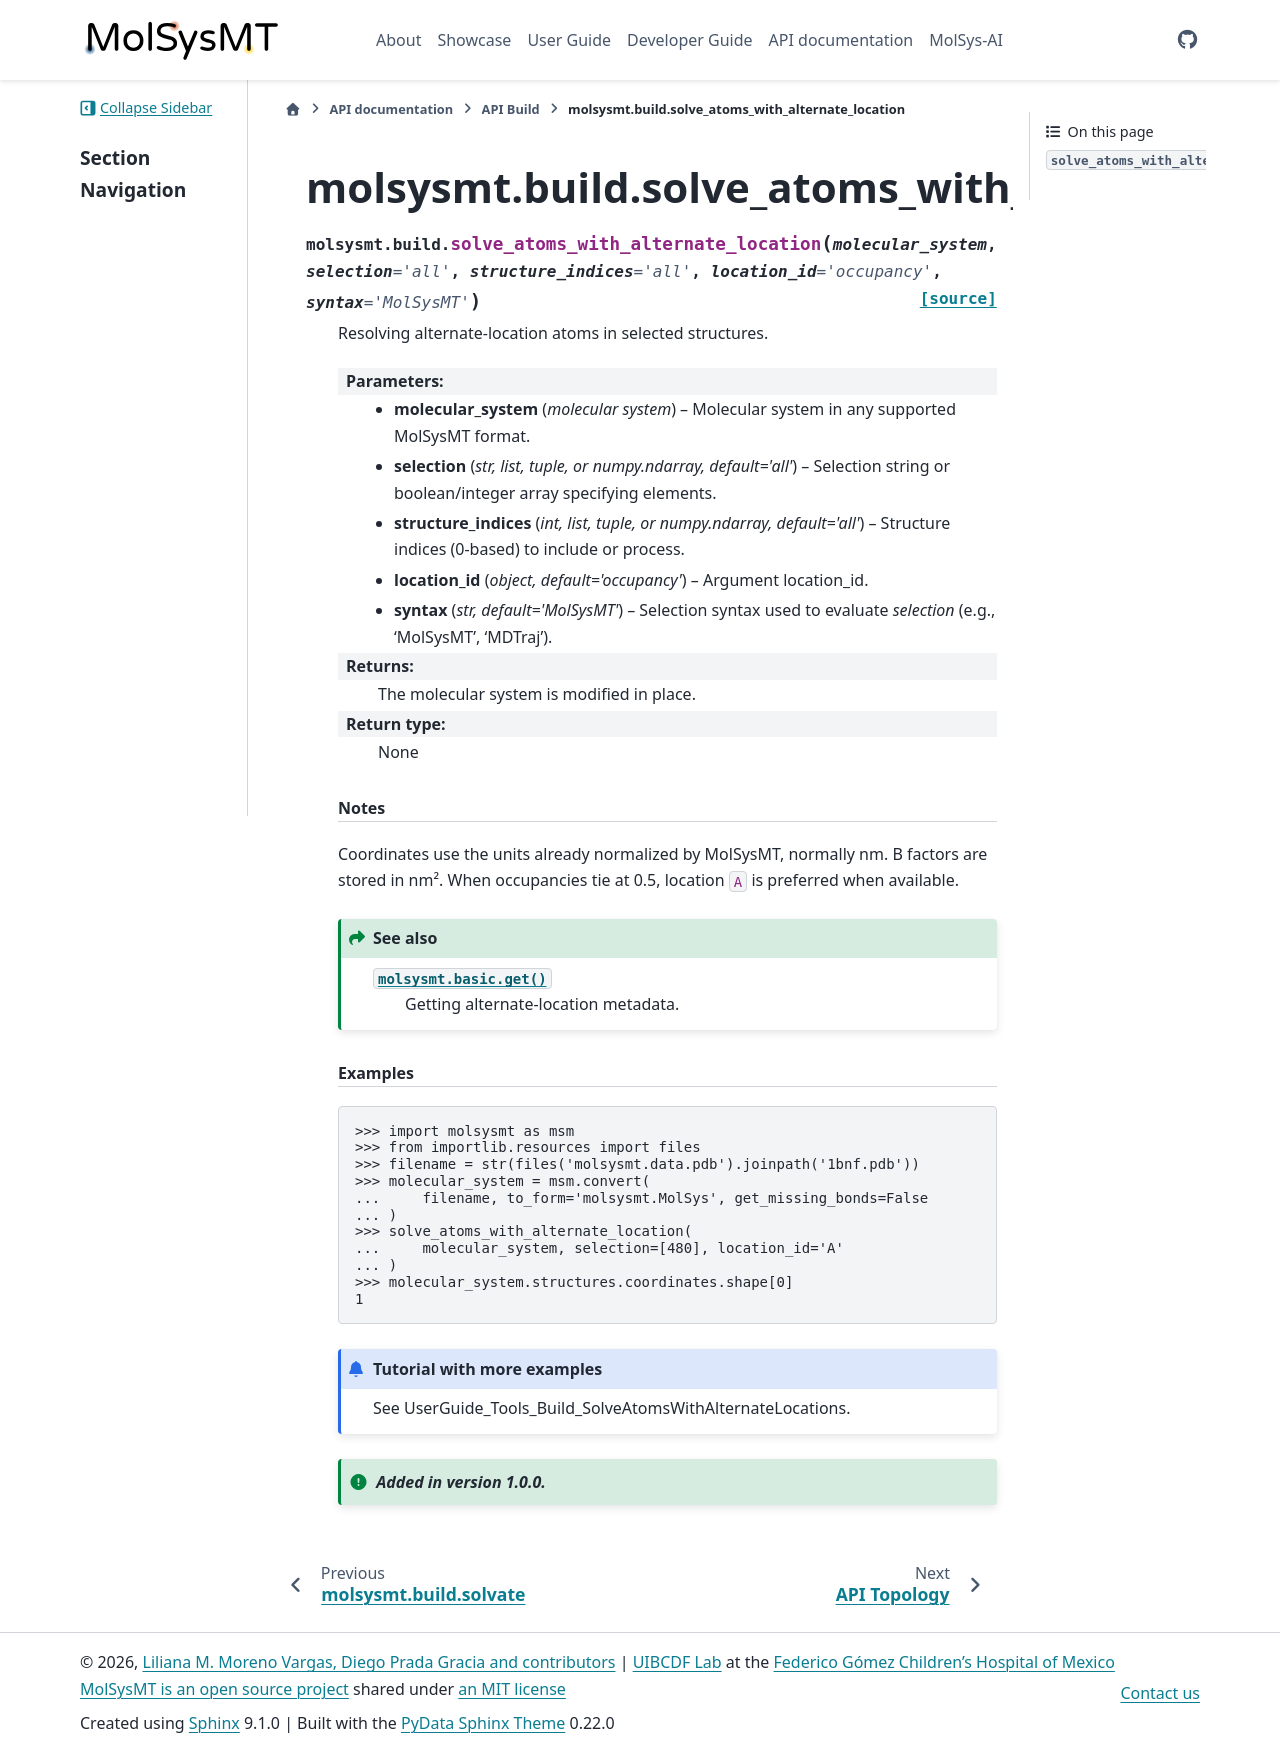

repository: uibcdf/molsysmt · page: api/build/autosummary/molsysmt.build.solve_atoms_with_alternate_location.html · generator: sphinx

molsysmt.build.solve\_atoms\_with\_alternate\_location
======================================================

.. currentmodule:: molsysmt.build

.. autofunction:: solve_atoms_with_alternate_location
